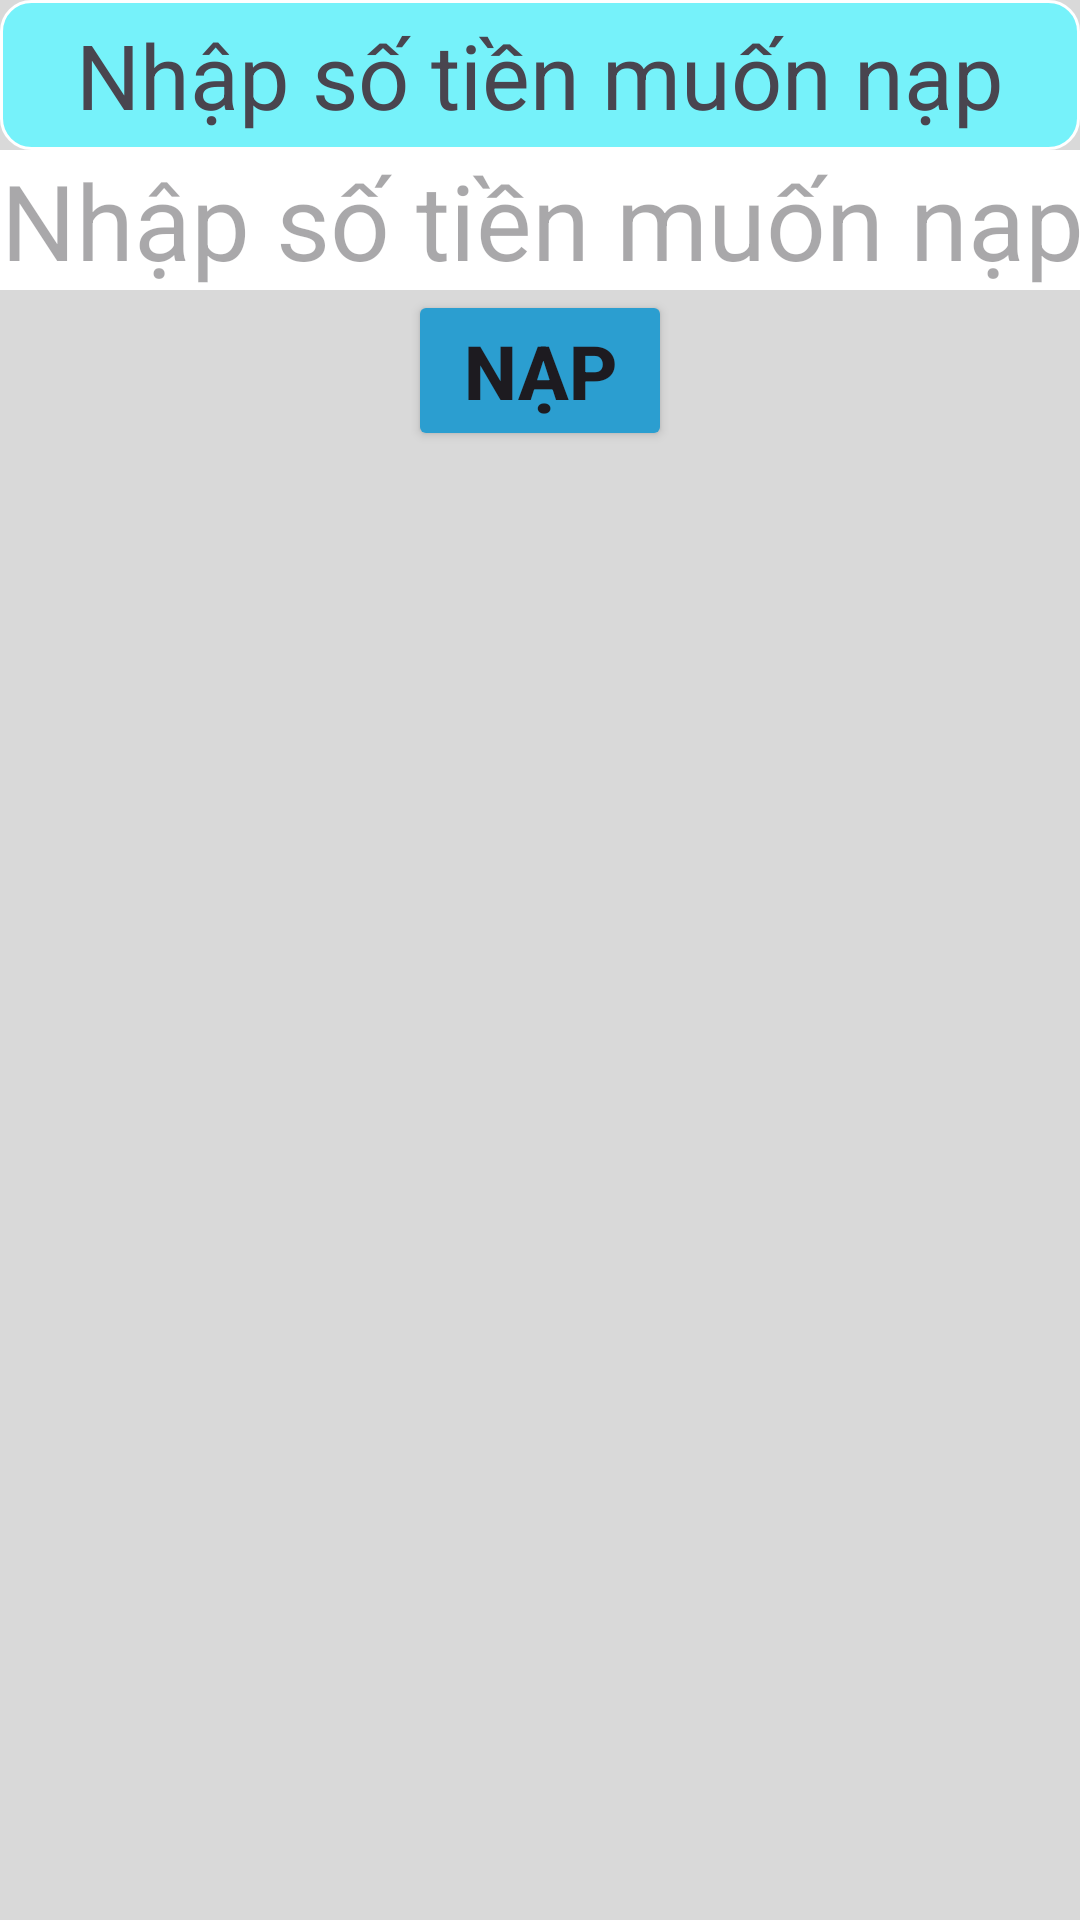

This screen was rendered from an Android layout file. Write that file and the resources it references.
<!-- AndroidManifest.xml: application theme Theme.DatVeXemPhim -->
<!-- res/layout/dialog_input_money.xml -->
<?xml version="1.0" encoding="utf-8"?>
<LinearLayout xmlns:android="http://schemas.android.com/apk/res/android"
    android:id="@+id/main"
    android:layout_width="match_parent"
    android:layout_height="wrap_content"
    android:background="@color/gray"
    android:orientation="vertical">

    <TextView
        android:layout_width="match_parent"
        android:layout_height="wrap_content"
        android:textSize="30dp"
        android:text="Nhập số tiền muốn nạp"
        android:gravity="center"
        android:background="@drawable/round"
        />
    <EditText
        android:id="@+id/edtThanhToan"
        android:layout_width="match_parent"
        android:layout_height="wrap_content"
        android:gravity="center"
        android:layout_gravity="center"
        android:inputType="number"
        android:background="@color/white"
        android:textSize="35dp"
        android:hint="Nhập số tiền muốn nạp" />
    <TextView
        android:id="@+id/tvError"
        android:layout_width="match_parent"
        android:layout_height="wrap_content"
        android:gravity="center"
        android:layout_gravity="center"
        android:inputType="number"
        android:textSize="20dp"
        android:background="@color/white"
        android:textColor="@color/red"
        android:textStyle="italic"
        android:visibility="gone"
        />
    <Button
        android:id="@+id/btnNap"
        android:layout_width="wrap_content"
        android:layout_height="wrap_content"
        android:text="Nạp"
        android:textSize="25dp"
        android:textStyle="bold"
        android:backgroundTint="@color/light_blue"
        android:layout_gravity="center"/>

</LinearLayout>
<!-- resources referenced by this layout -->
<resources>
  <color name="gray">#D9D9D9</color>
  <color name="light_blue">#2B9ED0</color>
  <color name="red">#BFE72121</color>
  <color name="white">#FFFFFFFF</color>
  <!-- drawable round (drawable) -->
  <?xml version="1.0" encoding="utf-8"?>
  <shape xmlns:android="http://schemas.android.com/apk/res/android"
      android:shape="rectangle">
      <corners android:radius="10dp" />
      <stroke
          android:width="0.9dp"
          android:color="@color/white" />
      <size
          android:width="50dp"
          android:height="50dp" />
      <solid android:color="@color/sky" />
  </shape>
  <style name="Theme.DatVeXemPhim" parent="Base.Theme.DatVeXemPhim" />
  <color name="sky">#76f2fa</color>
  <style name="Base.Theme.DatVeXemPhim" parent="Theme.Material3.DayNight.NoActionBar">
          
          
      </style>
</resources>
